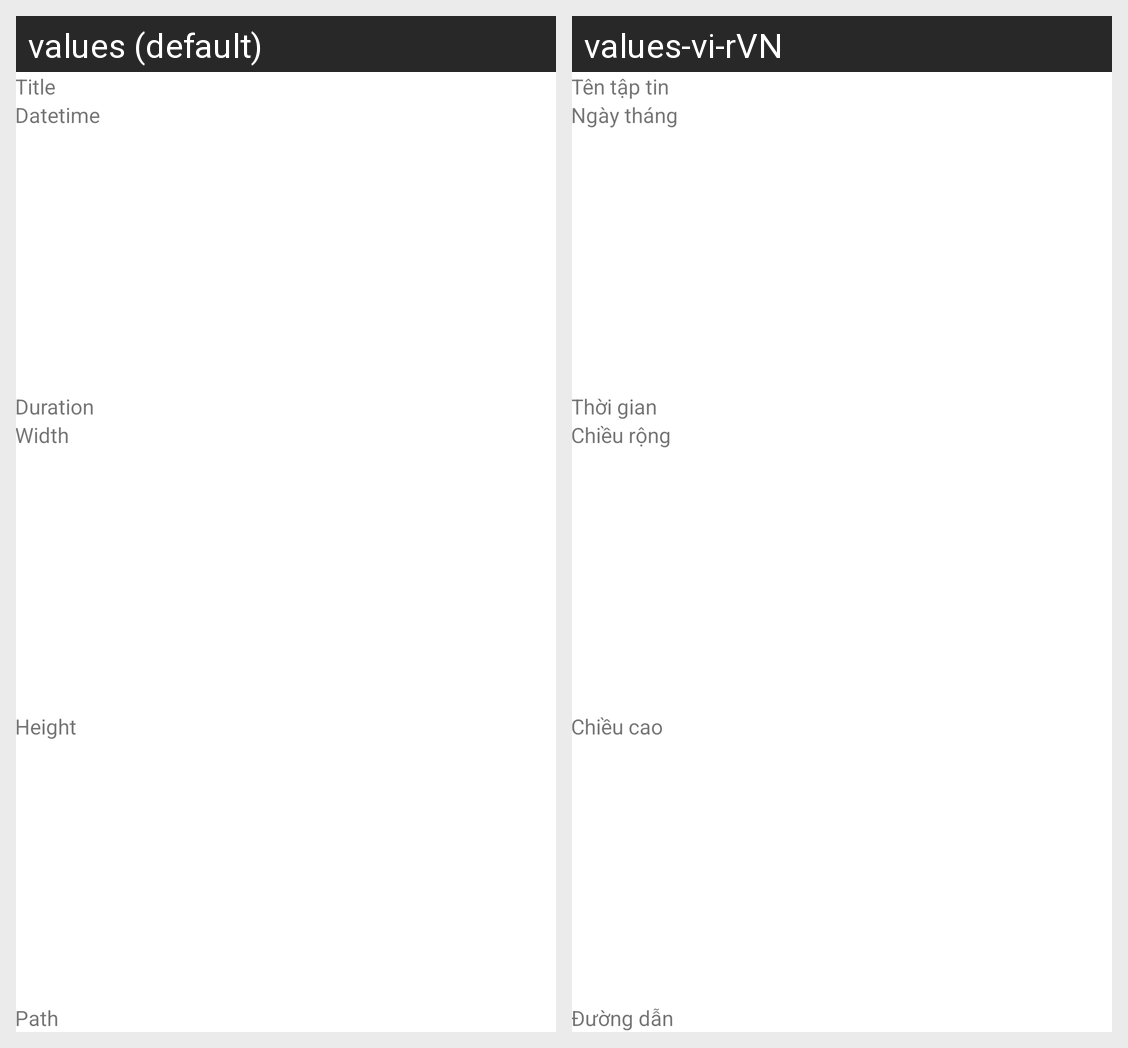

The Android screen above is rendered under two locales of the same app. Produce the string resources it draws, with the default and per-locale values.
Android screen res/layout/video_details.xml rendered under 2 locales, left to right: values (default), values-vi-rVN. Device: Nexus 5 (rendered at 1080×1920; each locale shown at half size, 540×960, under a caption strip naming it); theme Theme.ProGallery.
Strings drawn on this screen, with the default value and each locale's value (text and hints the layout hard-codes, and strings that could not be matched under every locale, appear in the picture but are not listed):

img_title
  values: Title
  values-vi-rVN: Tên tập tin

datetime
  values: Datetime
  values-vi-rVN: Ngày tháng

duration
  values: Duration
  values-vi-rVN: Thời gian

image_width
  values: Width
  values-vi-rVN: Chiều rộng

image_height
  values: Height
  values-vi-rVN: Chiều cao

image_source
  values: Path
  values-vi-rVN: Đường dẫn
